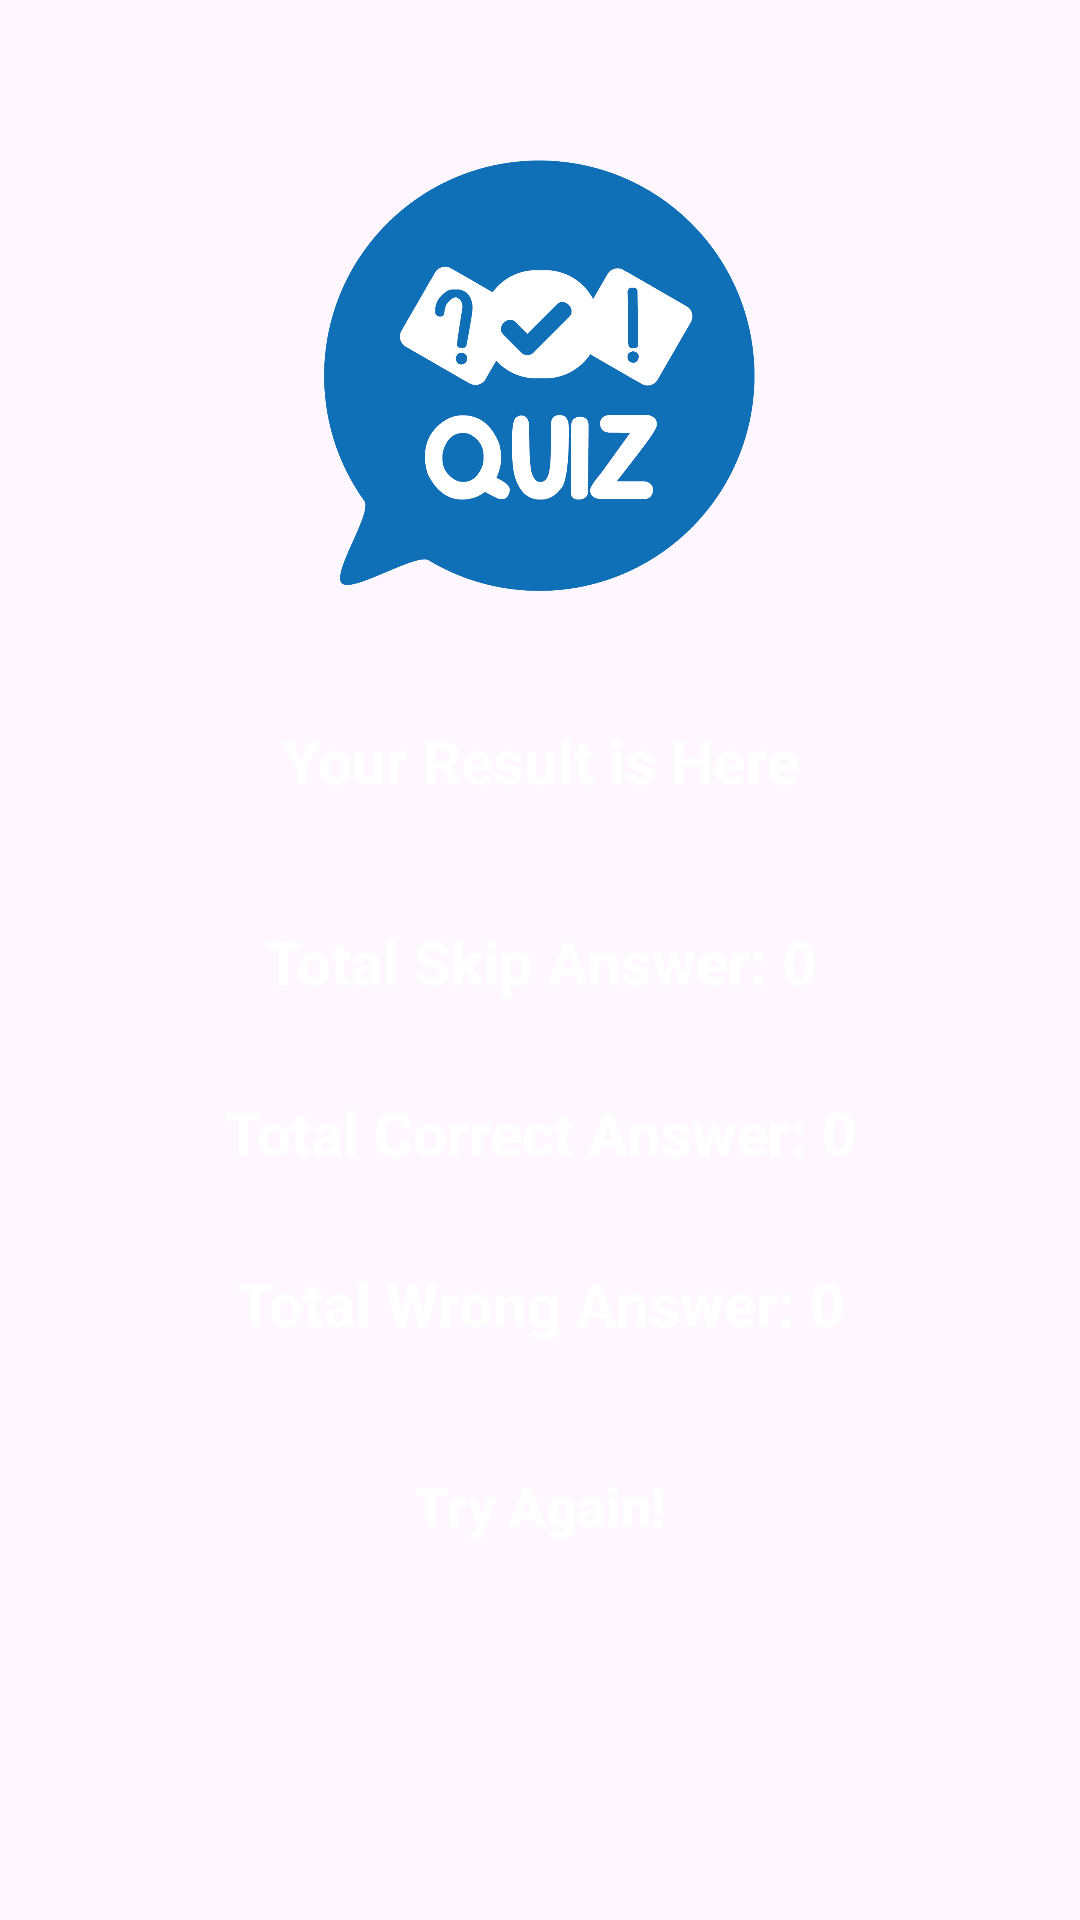

Here is an Android app screen rendered from its layout file. Give the layout XML and the strings, colors and styles it references.
<!-- AndroidManifest.xml: application theme Theme.Quiz_App -->
<!-- res/layout/activity_quiz_result.xml -->
<?xml version="1.0" encoding="utf-8"?>
<androidx.constraintlayout.widget.ConstraintLayout xmlns:android="http://schemas.android.com/apk/res/android"
    xmlns:app="http://schemas.android.com/apk/res-auto"
    xmlns:tools="http://schemas.android.com/tools"
    android:id="@+id/main"
    android:layout_width="match_parent"
    android:layout_height="match_parent"
    tools:context=".QuizResultActivity">


    <ImageView
        android:id="@+id/appLogo"
        android:layout_width="150dp"
        android:layout_height="150dp"
        android:layout_marginTop="50dp"
        android:contentDescription="@string/app_logo"
        android:src="@drawable/quiz_logo"
        app:layout_constraintEnd_toEndOf="parent"
        app:layout_constraintStart_toStartOf="parent"
        app:layout_constraintTop_toTopOf="parent" />


    <TextView
        android:id="@+id/quizResult"
        style="@style/textViewStyle"
        android:layout_width="match_parent"
        android:layout_height="wrap_content"
        android:layout_marginHorizontal="10dp"
        android:layout_marginTop="30dp"
        android:backgroundTint="@color/blue"
        android:paddingVertical="10dp"
        android:text="Your Result is Here"
        android:textSize="20sp"
        app:layout_constraintEnd_toEndOf="parent"
        app:layout_constraintStart_toStartOf="parent"
        app:layout_constraintTop_toBottomOf="@+id/appLogo" />

    <TextView
        android:id="@+id/totalSkip"
        style="@style/textViewStyle"
        android:layout_width="match_parent"
        android:layout_height="wrap_content"
        android:layout_marginHorizontal="20dp"
        android:layout_marginTop="20dp"
        android:backgroundTint="#ff6700"
        android:paddingVertical="10dp"
        android:text="Total Skip Answer: 0"
        android:textSize="20sp"
        app:layout_constraintEnd_toEndOf="parent"
        app:layout_constraintStart_toStartOf="parent"
        app:layout_constraintTop_toBottomOf="@+id/quizResult" />

    <TextView
        android:id="@+id/totalCorrect"
        style="@style/textViewStyle"
        android:layout_width="match_parent"
        android:layout_height="wrap_content"
        android:layout_marginHorizontal="20dp"
        android:layout_marginTop="10dp"
        android:backgroundTint="#00b74a"
        android:paddingVertical="10dp"
        android:text="Total Correct Answer: 0"
        android:textSize="20sp"
        app:layout_constraintEnd_toEndOf="parent"
        app:layout_constraintStart_toStartOf="parent"
        app:layout_constraintTop_toBottomOf="@+id/totalSkip" />

    <TextView
        android:id="@+id/totalWrong"
        style="@style/textViewStyle"
        android:layout_width="match_parent"
        android:layout_height="wrap_content"
        android:layout_marginHorizontal="20dp"
        android:layout_marginTop="10dp"
        android:backgroundTint="#ff0000"
        android:paddingVertical="10dp"
        android:text="Total Wrong Answer: 0"
        android:textSize="20sp"
        app:layout_constraintEnd_toEndOf="parent"
        app:layout_constraintStart_toStartOf="parent"
        app:layout_constraintTop_toBottomOf="@+id/totalCorrect" />

    <androidx.appcompat.widget.AppCompatButton
        android:id="@+id/tryAgainBtn"
        style="@style/buttonStyle"
        android:layout_width="match_parent"
        android:layout_height="wrap_content"
        android:layout_marginHorizontal="10dp"
        android:layout_marginTop="20dp"
        android:text="Try Again!"
        app:layout_constraintEnd_toEndOf="parent"
        app:layout_constraintStart_toStartOf="parent"
        app:layout_constraintTop_toBottomOf="@+id/totalWrong" />
</androidx.constraintlayout.widget.ConstraintLayout>
<!-- resources referenced by this layout -->
<resources>
  <color name="blue">#0670B7</color>
  <!-- drawable quiz_logo: png bitmap (drawable, 42921 bytes) -->
  <string name="app_logo">App Logo</string>
  <style name="buttonStyle">
          <item name="android:textAllCaps">false</item>
          <item name="android:textSize">18sp</item>
          <item name="android:textStyle">bold</item>
          <item name="android:textColor">@color/white</item>
          <item name="android:background">@drawable/background_shape</item>
          <item name="android:backgroundTint">@color/black</item>
      </style>
  <style name="textViewStyle">
          <item name="android:textAlignment">center</item>
          <item name="android:textAllCaps">false</item>
          <item name="android:textSize">18sp</item>
          <item name="android:textStyle">bold</item>
          <item name="android:textColor">@color/white</item>
          <item name="android:background">@drawable/background_shape</item>
      </style>
  <style name="Theme.Quiz_App" parent="Base.Theme.Quiz_App" />
  <color name="white">#FFFFFFFF</color>
  <color name="black">#FF000000</color>
  <style name="Base.Theme.Quiz_App" parent="Theme.Material3.DayNight.NoActionBar">
          
          <item name="colorPrimary">@color/gray</item>
      </style>
  <color name="gray">#7F7F7F</color>
</resources>
